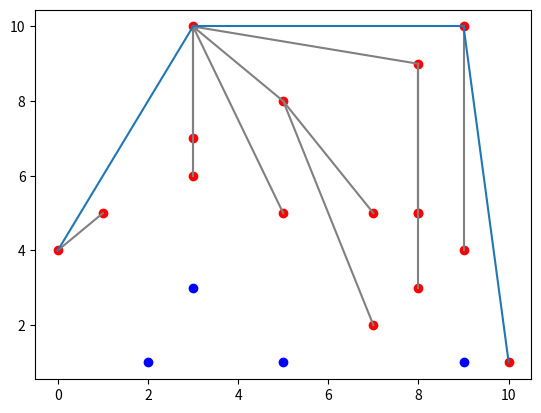

Write Python code to recreate this figure.
from typing import Sequence, Deque
import random
import matplotlib.pyplot as plt
from math import *
from collections import deque


class Point:
    _name: str
    _x: float
    _y: float

    def __init__(self, x, y, name=None):
        self._x = x
        self._y = y
        self._name = name

    def __repr__(self):
        return f"{'' if self._name is None else self._name}({self.x}, {self.y})"

    def __str__(self):
        return f"{'Point' if self._name is None else self._name}({self.x}, {self.y})"

    @property
    def name(self) -> str:
        return self._name

    @property
    def x(self) -> float:
        return self._x

    @property
    def y(self) -> float:
        return self._y


class Segment:
    _name: str
    _p: Point
    _q: Point
    _m: float

    def __init__(self, p, q, name=None):
        self._name = name
        self._p = p
        self._q = q
        if self.p.x == self.q.x:
            if self.p.y < self.q.y:
                self._m = inf
            elif self.p.y > self.q.y:
                self._m = -inf
            else:
                self._m = 0
        else:
            if self.p.y == self.q.y:
                self._m = 0
            else:
                self._m = (self.p.y - self.q.y) / (self.p.x - self.q.x)

    def __repr__(self):
        return f"{'' if self.name is None else self.name}({self.p.__repr__()} {self.q.__repr__()})"

    def length(self):
        return sqrt((self.p.x - self.q.x) ** 2 + (self.p.y - self.q.y) ** 2)

    def line(self, _color=None) -> plt.Line2D:
        return plt.Line2D((self.p.x, self.q.x), (self.p.y, self.q.y), label=self.m, color=_color)

    def height_at(self, x: float) -> float:
        return self.p.y - (self.p.x - x) * self.m

    @property
    def name(self) -> str:
        return self._name

    @property
    def p(self) -> Point:
        return self._p

    @property
    def q(self) -> Point:
        return self._q

    @property
    def m(self) -> float:
        return self._m


def sort_left_right(P: Sequence[Point]) -> Sequence[Point]:
    return sorted(P, key=lambda p: p.x)


def graham_scan(P: Sequence[Point]) -> Sequence[Point]:
    upper_CH: Deque[Point]
    upper_CH_segs: Deque[Segment]

    plt.axes()  # prepare drawing

    sorted_P = sort_left_right(P)
    equator = Segment(sorted_P[0], sorted_P[-1])  # line seperating upper and lower convex hull

    upper_P = list(filter(lambda p: p.y >= equator.height_at(p.x), sorted_P))

    upper_CH = deque()            # stack
    upper_CH.extend(upper_P[:2])  # upper convex hull
    upper_CH_segs = deque()
    upper_CH_segs.append(Segment(upper_CH[0], upper_CH[1]))

    for q in upper_P[2:]:
        s = Segment(upper_CH[-1], q)
        delta_m = upper_CH_segs[-1].m - s.m  # vertical up, now again up
        if delta_m is nan or delta_m > 0:  # has this segment a convex angle to the last?
            upper_CH.append(q)               # then just add
            upper_CH_segs.append(s)
        else:                             # is concave angle?
            popped = False
            for i in reversed(range(0, len(upper_CH) - 1)):  # go over last added points
                p = upper_CH[i]
                temp_seg = Segment(p, q)  # and make temporary segments
                # is new segment less steep or equal? Or are both points on the same spot?
                if temp_seg.m <= s.m or p.x == q.x and p.y == q.y:
                    upper_CH.pop()        # then remove last segment
                    plt.gca().add_line(upper_CH_segs[-1].line('grey'))
                    upper_CH_segs.pop()   # and point
                    s = temp_seg        # continue with new segment
                    popped = True
                else:
                    break
            if popped:                    # removed some previous points?
                upper_CH.append(q)        # then also add
                upper_CH_segs.append(s)

    lower_P = list(filter(lambda p: p.y < equator.height_at(p.x), sorted_P))

    # draw something
    plt.scatter([p.x for p in upper_P], [p.y for p in upper_P], c='red')
    plt.scatter([p.x for p in lower_P], [p.y for p in lower_P], c='blue')
    for s in upper_CH_segs:
        plt.gca().add_line(s.line())
        print(f"{s}: m = {round(s.m, 2)}, height_at({s.q.x}) = {s.height_at(s.q.x)}")
    plt.show()

    return upper_CH


POINT_CNT = 20

points = [Point(random.randint(0, 10), random.randint(0, 10)) for i in range(POINT_CNT)]
print(points)

graham_scan(points)


# super cool segments from left to right
"""
segments = [Segment(sorted_points[i], sorted_points[i+1]) for i in range(POINT_CNT-1)]
for s in segments:
    print(f"{s}: m = {round(s.m, 2)}, height_at({s.q.x}) = {s.height_at(s.q.x)}")

plt.axes()
plt.scatter([p.x for p in sorted_points], [p.y for p in sorted_points])
for s in segments:
    plt.gca().add_line(s.line())

plt.show()
"""